Labelled photos from "dataset", an image-classification folder in Loshkaal/myCode. The possible labels are: Domik, Ekomilk, Ekoniva, Nyanya, Spar.

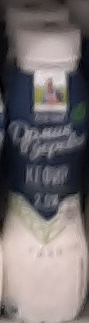
Label: Domik

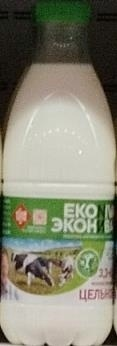
Label: Ekoniva

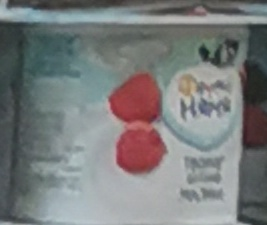
Label: Nyanya

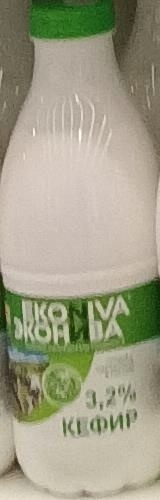
Label: Ekoniva

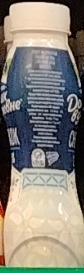
Label: Domik

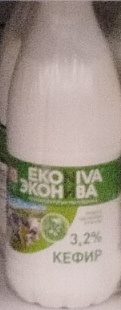
Label: Ekoniva
